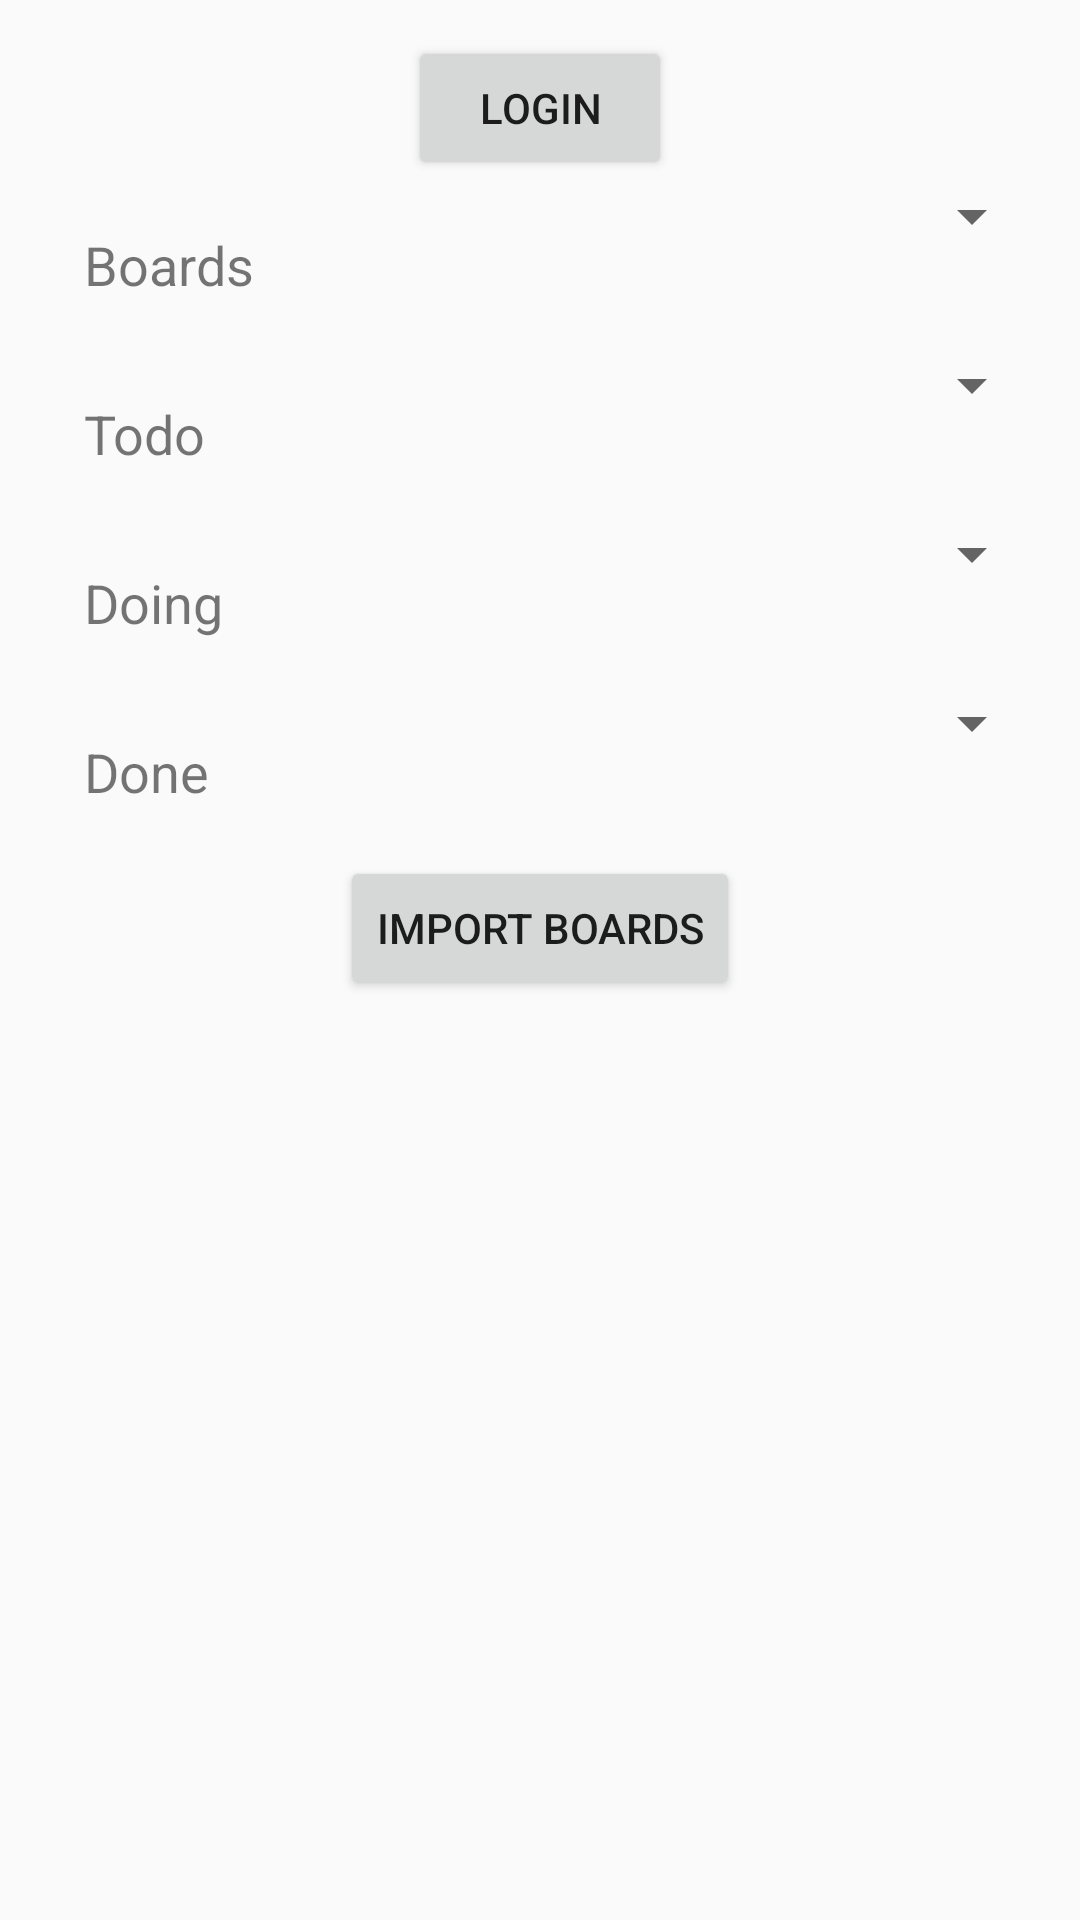

This screen was rendered from an Android layout file. Write that file and the resources it references.
<!-- AndroidManifest.xml: application theme AppTheme -->
<!-- res/layout/configuration_fragment.xml -->
<?xml version="1.0" encoding="utf-8"?>
<LinearLayout xmlns:android="http://schemas.android.com/apk/res/android"
    android:layout_width="match_parent"
    android:gravity="center_horizontal"
    android:layout_height="match_parent"
    android:padding="@dimen/margin_small"
    android:orientation="vertical">

    <Button
        android:layout_width="wrap_content"
        android:layout_height="wrap_content"
        android:text="@string/config_login"
        android:id="@+id/configuration_login"/>

    <LinearLayout
        android:layout_width="match_parent"
        android:layout_height="wrap_content"
        android:orientation="horizontal">
    <TextView
        style="@style/ConfigText"
        android:text="@string/configuration_boards_text"/>
    <Spinner
        android:id="@+id/configuration_boards"
        android:layout_width="fill_parent"
        android:layout_height="wrap_content" />
    </LinearLayout>
    <LinearLayout
        android:layout_width="match_parent"
        android:layout_height="wrap_content"
        android:orientation="horizontal">
    <TextView
        style="@style/ConfigText"
        android:text="@string/tasks_todo"/>
    <Spinner
        android:id="@+id/configuration_todo"
        android:layout_width="fill_parent"
        android:layout_height="wrap_content" />
    </LinearLayout>

    <LinearLayout
        android:layout_width="match_parent"
        android:layout_height="wrap_content"
        android:orientation="horizontal">
    <TextView
        style="@style/ConfigText"
        android:text="@string/tasks_doing"/>
    <Spinner
        android:id="@+id/configuration_doing"
        android:layout_width="fill_parent"
        android:layout_height="wrap_content" />
    </LinearLayout>

    <LinearLayout
        android:layout_width="match_parent"
        android:layout_height="wrap_content"
        android:orientation="horizontal">
    <TextView
        style="@style/ConfigText"
        android:text="@string/tasks_done"/>
    <Spinner
        android:id="@+id/configuration_done"
        android:layout_width="fill_parent"
        android:layout_height="wrap_content" />
    </LinearLayout>


    <Button
        android:layout_width="wrap_content"
        android:layout_height="wrap_content"
        android:text="@string/config_import"
        android:id="@+id/configuration_import"/>

</LinearLayout>
<!-- resources referenced by this layout -->
<resources>
  <dimen name="margin_small">12dip</dimen>
  <string name="config_import">Import Boards</string>
  <string name="config_login">Login</string>
  <string name="configuration_boards_text">Boards</string>
  <string name="tasks_doing">Doing</string>
  <string name="tasks_done">Done</string>
  <string name="tasks_todo">Todo</string>
  <style name="ConfigText">
          <item name="android:layout_width">wrap_content</item>
          <item name="android:layout_height">wrap_content</item>
          <item name="android:gravity">center_vertical</item>
          <item name="android:textSize">@dimen/text_size_large</item>
          <item name="android:padding">@dimen/margin_medium</item>
      </style>
  <style name="AppTheme" parent="Theme.AppCompat.Light.DarkActionBar">
          
          <item name="colorPrimary">@color/colorPrimary</item>
          <item name="colorPrimaryDark">@color/colorPrimaryDark</item>
          <item name="colorAccent">@color/colorAccent</item>
      </style>
  <dimen name="text_size_large">18sp</dimen>
  <dimen name="margin_medium">16dip</dimen>
  <color name="colorPrimary">#f44336</color>
  <color name="colorPrimaryDark">#d50000</color>
  <color name="colorAccent">#1976D2</color>
</resources>
